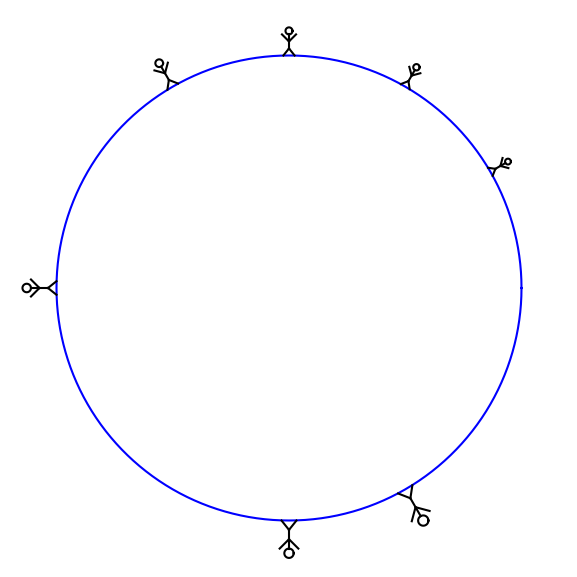

The matplotlib source for this figure:
#!/usr/bin/env python

import numpy as np
import matplotlib.pylab as plt

def rotate(point, center, theta):
    """ apply a rotation matrix

         / cos theta   -sin theta \
         |                        |
         \ sin theta    cos theta /

        to a point, and return the transformed point """

    x = point[0] - center[0]
    y = point[1] - center[1]

    return (x*np.cos(theta) - y*np.sin(theta) + center[0],
            x*np.sin(theta) + y*np.cos(theta) + center[1])


def draw_person(center, L, rot):
    """ draw a stick figure at the position given by center
        of height L and rotated by an angle (radians) rot """

    # our person is 4 segments

    # head: upper L/4, so the center of the head is L/8
    # above bottom
    head_center = (center[0], center[1]+0.375*L)
    head_radius = L/8.0

    # arms start at the center
    left_arm_end = (center[0]-0.25*L, center[1]+0.25*L)
    right_arm_end = (center[0]+0.25*L, center[1]+0.25*L)

    # torso is the middle two segments
    torso_start = (center[0], center[1]-0.25*L)
    torso_end = (center[0], center[1]+0.25*L)

    # feet start at torso_star
    left_foot_end = (center[0]-0.2*L, center[1]-0.5*L)
    right_foot_end = (center[0]+0.2*L, center[1]-0.5*L)

    # draw our person
    theta = np.radians(np.arange(0,361))
    hc = rotate(head_center, center, rot)

    plt.plot(hc[0] + head_radius*np.cos(theta),
             hc[1] + head_radius*np.sin(theta), color="k")

    cc = rotate(center, center, rot)

    lc = rotate(left_arm_end, center, rot)
    rc = rotate(right_arm_end, center, rot)
    
    plt.plot([cc[0], lc[0]], [cc[1], lc[1]], color="k")
    plt.plot([cc[0], rc[0]], [cc[1], rc[1]], color="k")


    ts = rotate(torso_start, center, rot)
    te = rotate(torso_end, center, rot)

    plt.plot([ts[0], te[0]], [ts[1], te[1]], color="k")


    lf = rotate(left_foot_end, center, rot)
    rf = rotate(right_foot_end, center, rot)

    plt.plot([ts[0], lf[0]], [ts[1], lf[1]], color="k")
    plt.plot([ts[0], rf[0]], [ts[1], rf[1]], color="k")


def doit():
    # test it out

    L = 1

    R = 10

    theta = np.radians(np.arange(0,361))

    # draw a circle
    plt.plot(R*np.cos(theta), R*np.sin(theta), c="b")


    # draw some people
    angles = [30, 60, 90, 120, 180, 270, 300]

    for l in angles:
        center = ( (R + 0.5*L)*np.cos(np.radians(l)),
                   (R + 0.5*L)*np.sin(np.radians(l)) )
        draw_person(center, L, np.radians(l - 90))
        L = 1.1*L
    
    plt.axis("off")
    
    ax = plt.gca()
    ax.set_aspect("equal", "datalim")
    
    
    plt.subplots_adjust(left=0.05, right=0.98, bottom=0.05, top=0.98)
    plt.axis([-1.2*R, 1.2*R, -1.2*R, 1.2*R])

    f = plt.gcf()
    f.set_size_inches(6.0, 6.0)
                            
    plt.savefig("test.png")

    
if __name__ == "__main__":
    doit()

    
